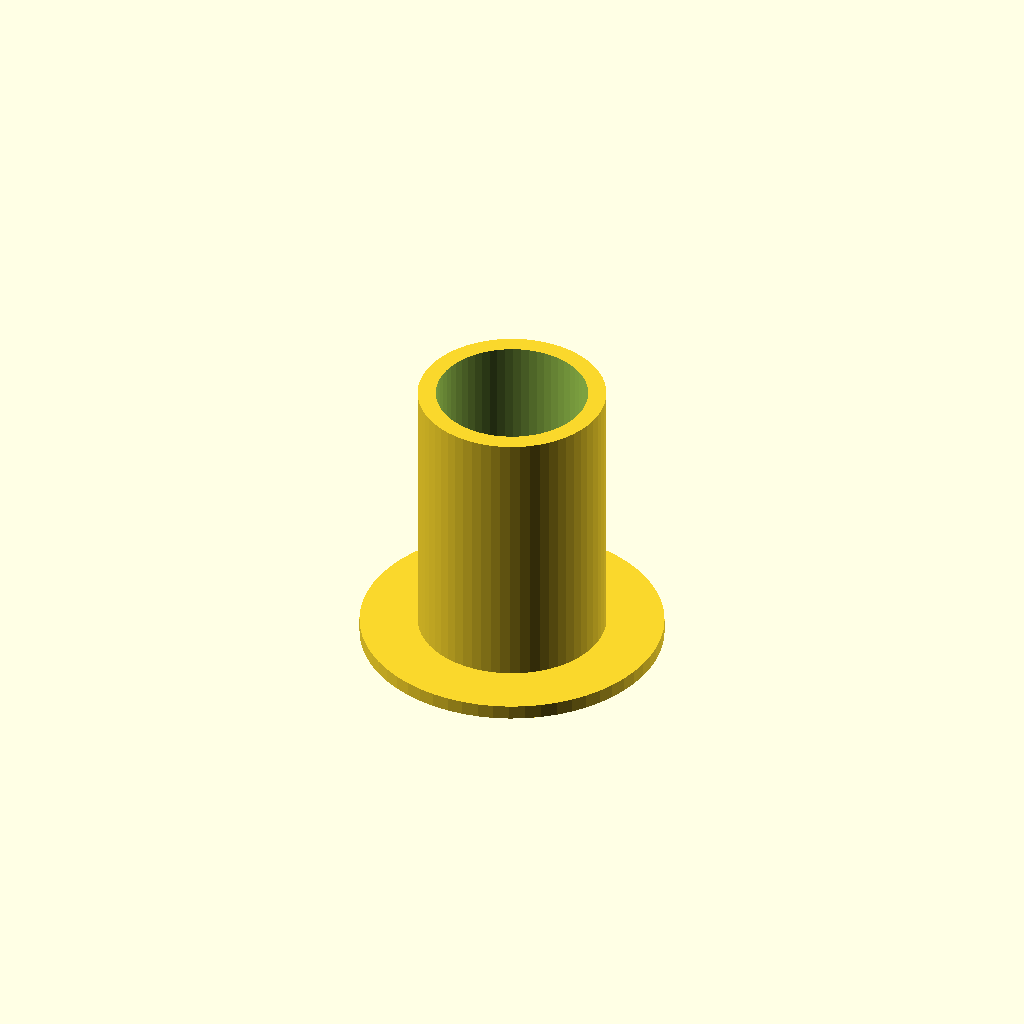
Cell 1: rendered with the file's own defaults.
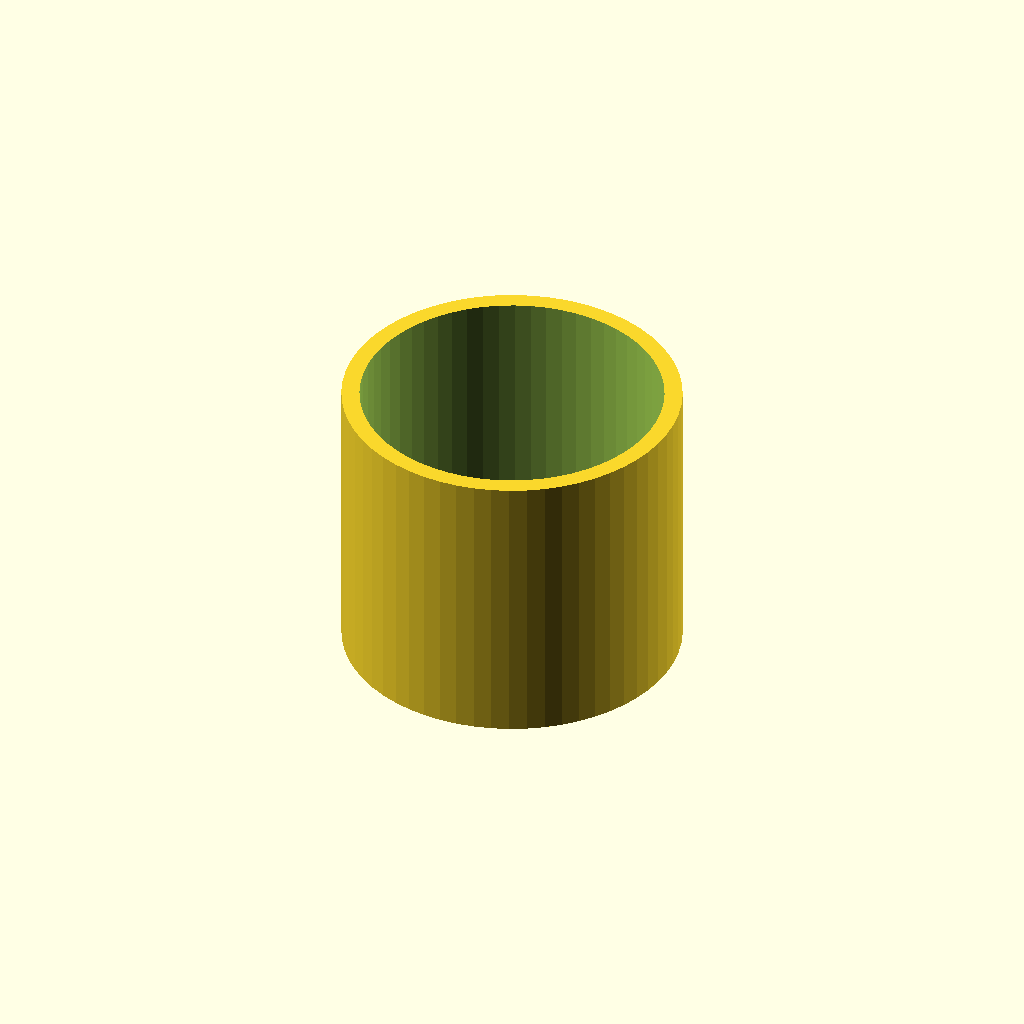
Cell 2: thread_d = 42 (everything else at default).
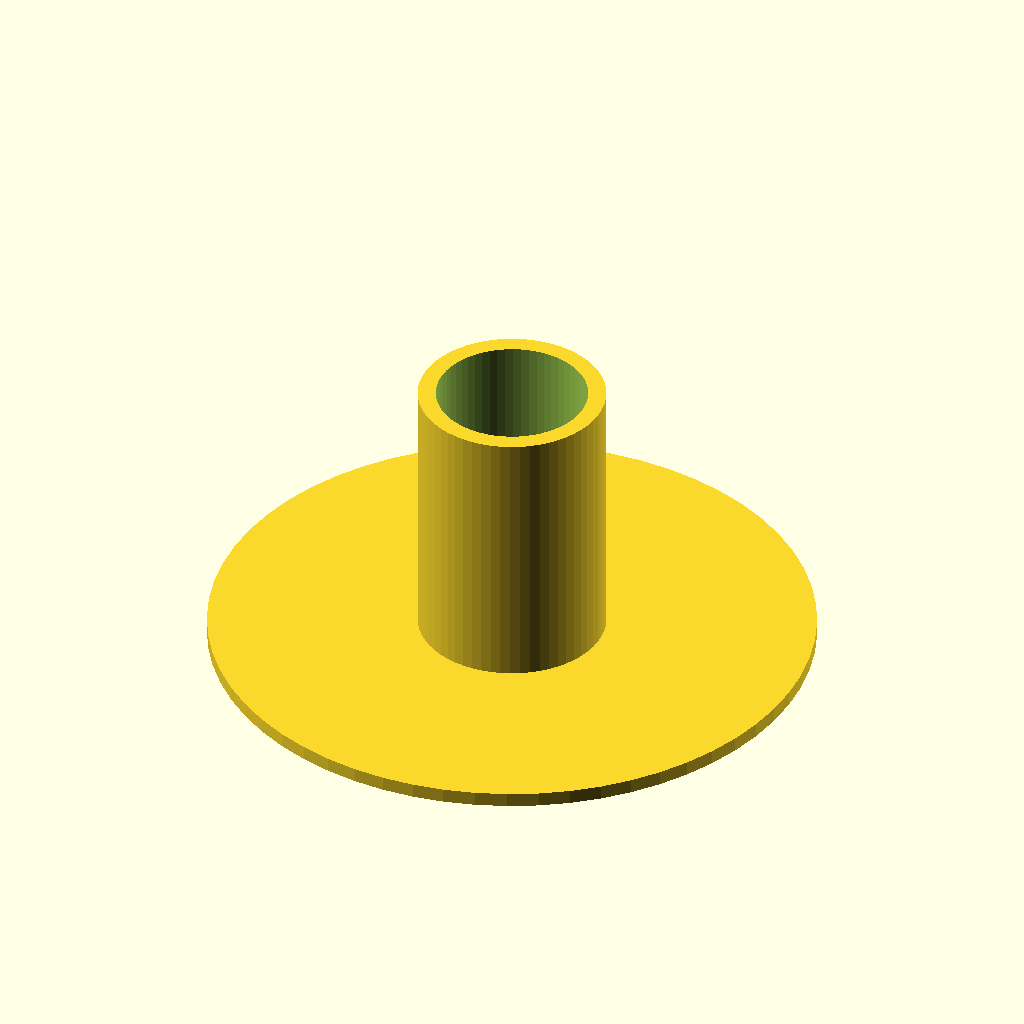
Cell 3: the same model with base_d = 84.
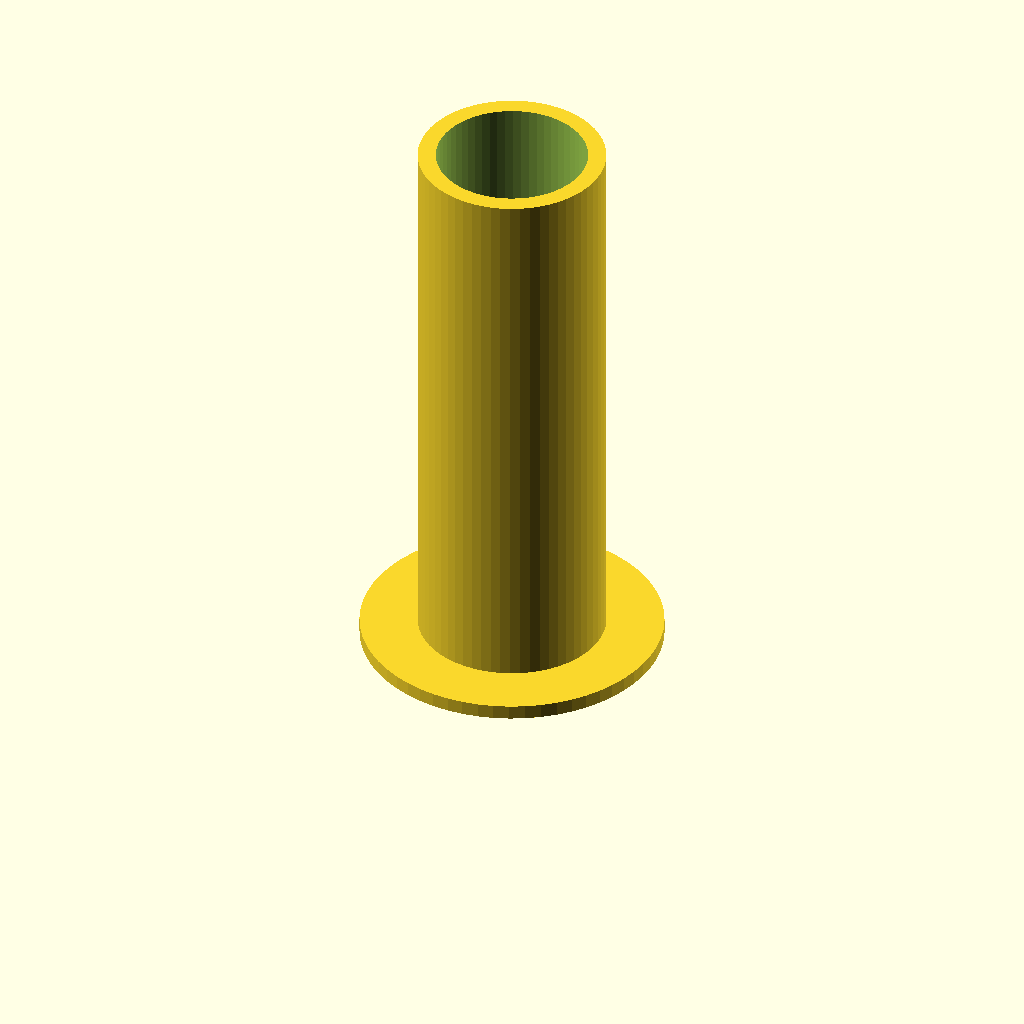
Cell 4: length = 80 (everything else at default).
One fixed orthographic camera (rotation 55°, 0°, 25°; colour scheme Cornfield) for every cell.
The OpenSCAD source (optional_data/data/parts/part_0225.scad):
// Wall-mount standoff with screw flange.
$fn = 60;
eps = 0.02;
thread_d = 21;
base_d = 42;
length = 40;
difference() { union() { cylinder(d=base_d,h=2); cylinder(d=thread_d+5,h=length); } translate([0,0,-eps]) cylinder(d=thread_d,h=length+2*eps); }
Parameter table extracted from the source (name, type, default, range or options):
eps: number, default 0.02
thread_d: number, default 21
base_d: number, default 42
length: number, default 40
